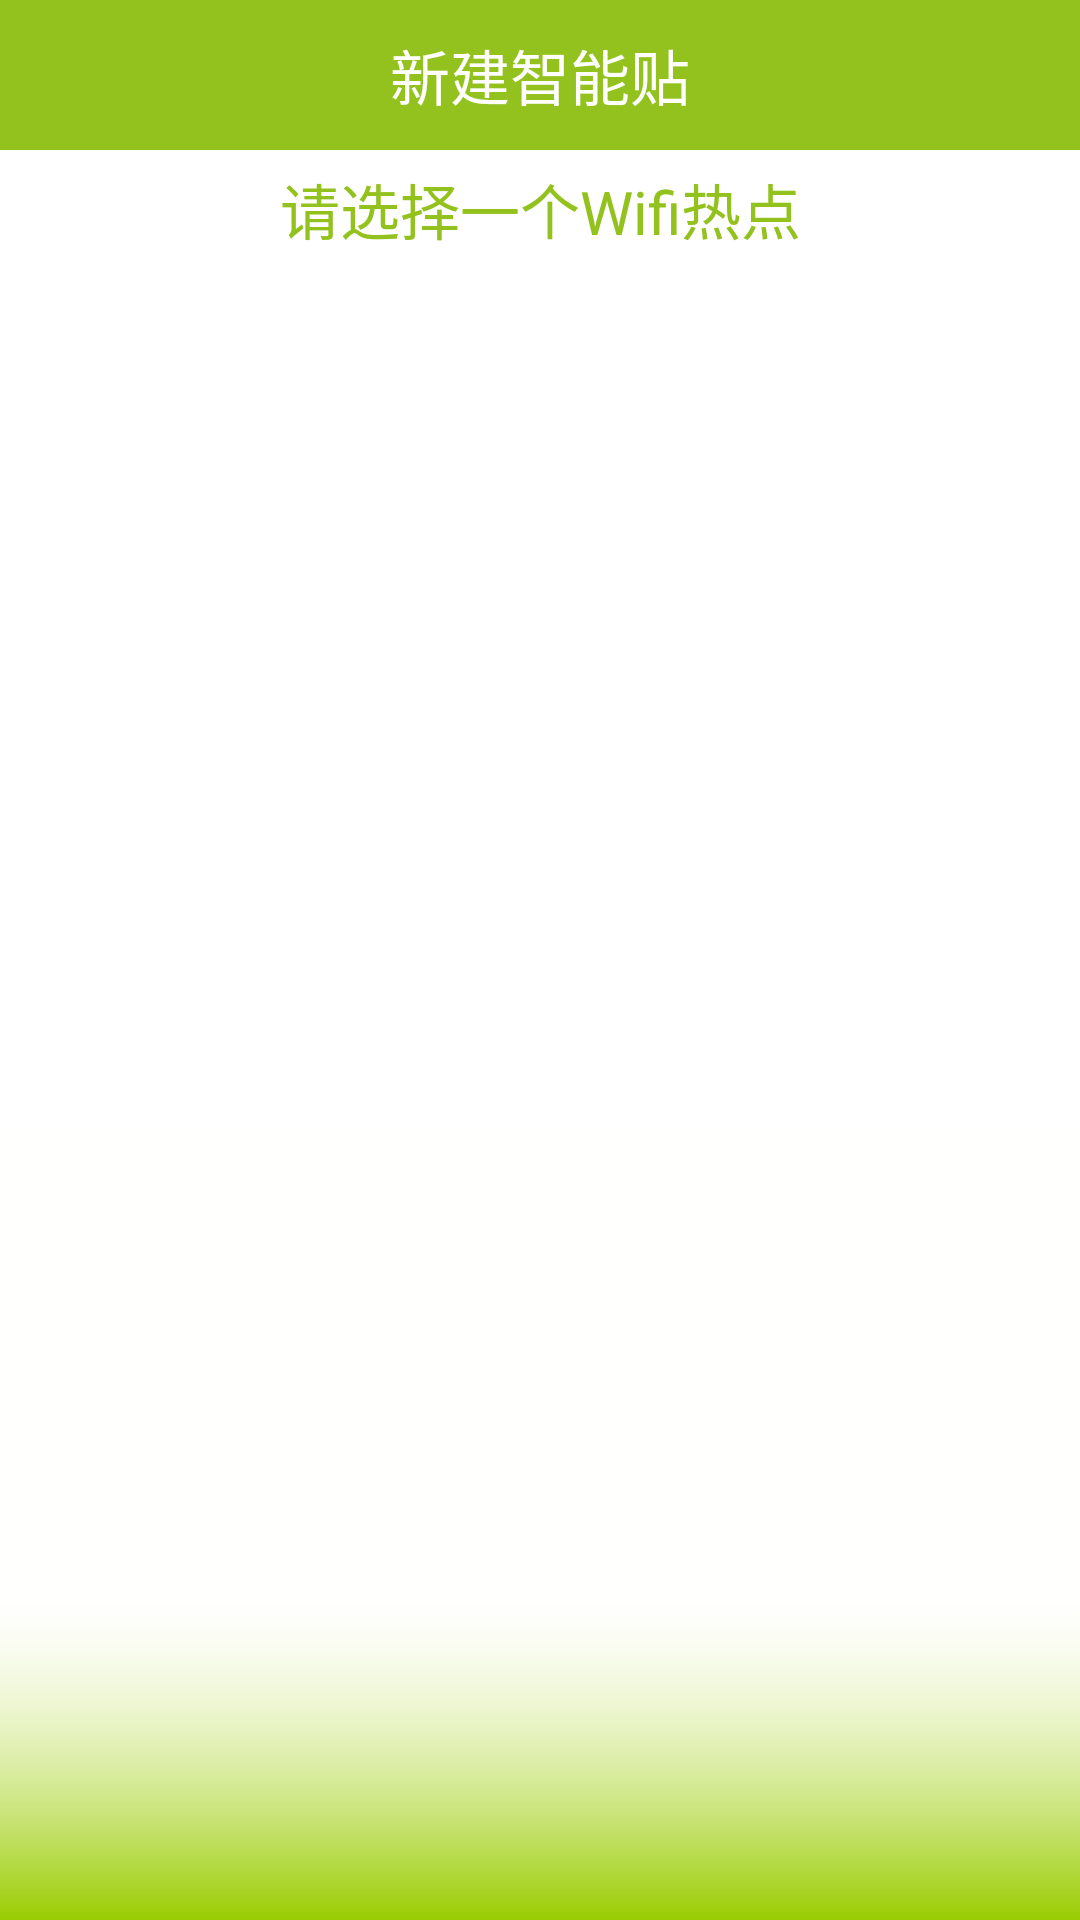

Write the Android layout XML for this screen, with the resource values it uses.
<!-- AndroidManifest.xml: application theme android:Theme.NoTitleBar -->
<!-- res/layout/create_wifi_tag_main.xml -->
<LinearLayout xmlns:android="http://schemas.android.com/apk/res/android"
    xmlns:tools="http://schemas.android.com/tools"
    android:layout_width="fill_parent"
    android:layout_height="fill_parent"
    android:background="@drawable/tagwrite_background"
    android:orientation="vertical"
    tools:context=".MainActivity" >
    
    <FrameLayout
        android:id="@+id/top_bar"
	    android:layout_width="fill_parent"
	    android:layout_height="50dp"
	    android:layout_gravity="center_vertical"
	    android:background="@color/green"
	    android:orientation="horizontal" >

	    <ImageView
	        android:id="@+id/create_tag_backward"
	        android:layout_width="wrap_content"
	        android:layout_height="wrap_content"
	        android:layout_gravity="left|center_vertical"
	        android:layout_marginLeft="5dp"
	        android:background="@drawable/backward"/>
	
	    <TextView
	        android:id="@+id/create_tag_title"
	        android:layout_width="fill_parent"
	        android:layout_height="fill_parent"
	        android:gravity="center"
	        android:textSize="20dp"
	        android:textColor="@color/white"
	        android:text="@string/create_wifi_tag" />
    </FrameLayout>

    <TextView
	    android:id="@+id/create_tag_tips"
	    android:layout_width="fill_parent"
	    android:layout_height="wrap_content"
	    android:layout_marginTop="5dp"
	    android:layout_marginBottom="5dp"
	    android:textSize="20dp"
	    android:textColor="@color/green"
	    android:gravity="center"
	    android:text="@string/create_tag_tips"/>
    
    <android.support.v4.view.ViewPager
        android:id="@+id/ap_list"
        android:layout_width="fill_parent"
        android:layout_height="fill_parent"
        android:layout_marginBottom="80dp"/>

</LinearLayout>
<!-- resources referenced by this layout -->
<resources>
  <color name="green">#ff93c21e</color>
  <color name="white">#FFFFFF</color>
  <!-- drawable tagwrite_background: png bitmap (drawable, 22194 bytes) -->
  <string name="create_tag_tips">请选择一个Wifi热点</string>
  <string name="create_wifi_tag">新建智能贴</string>
</resources>
